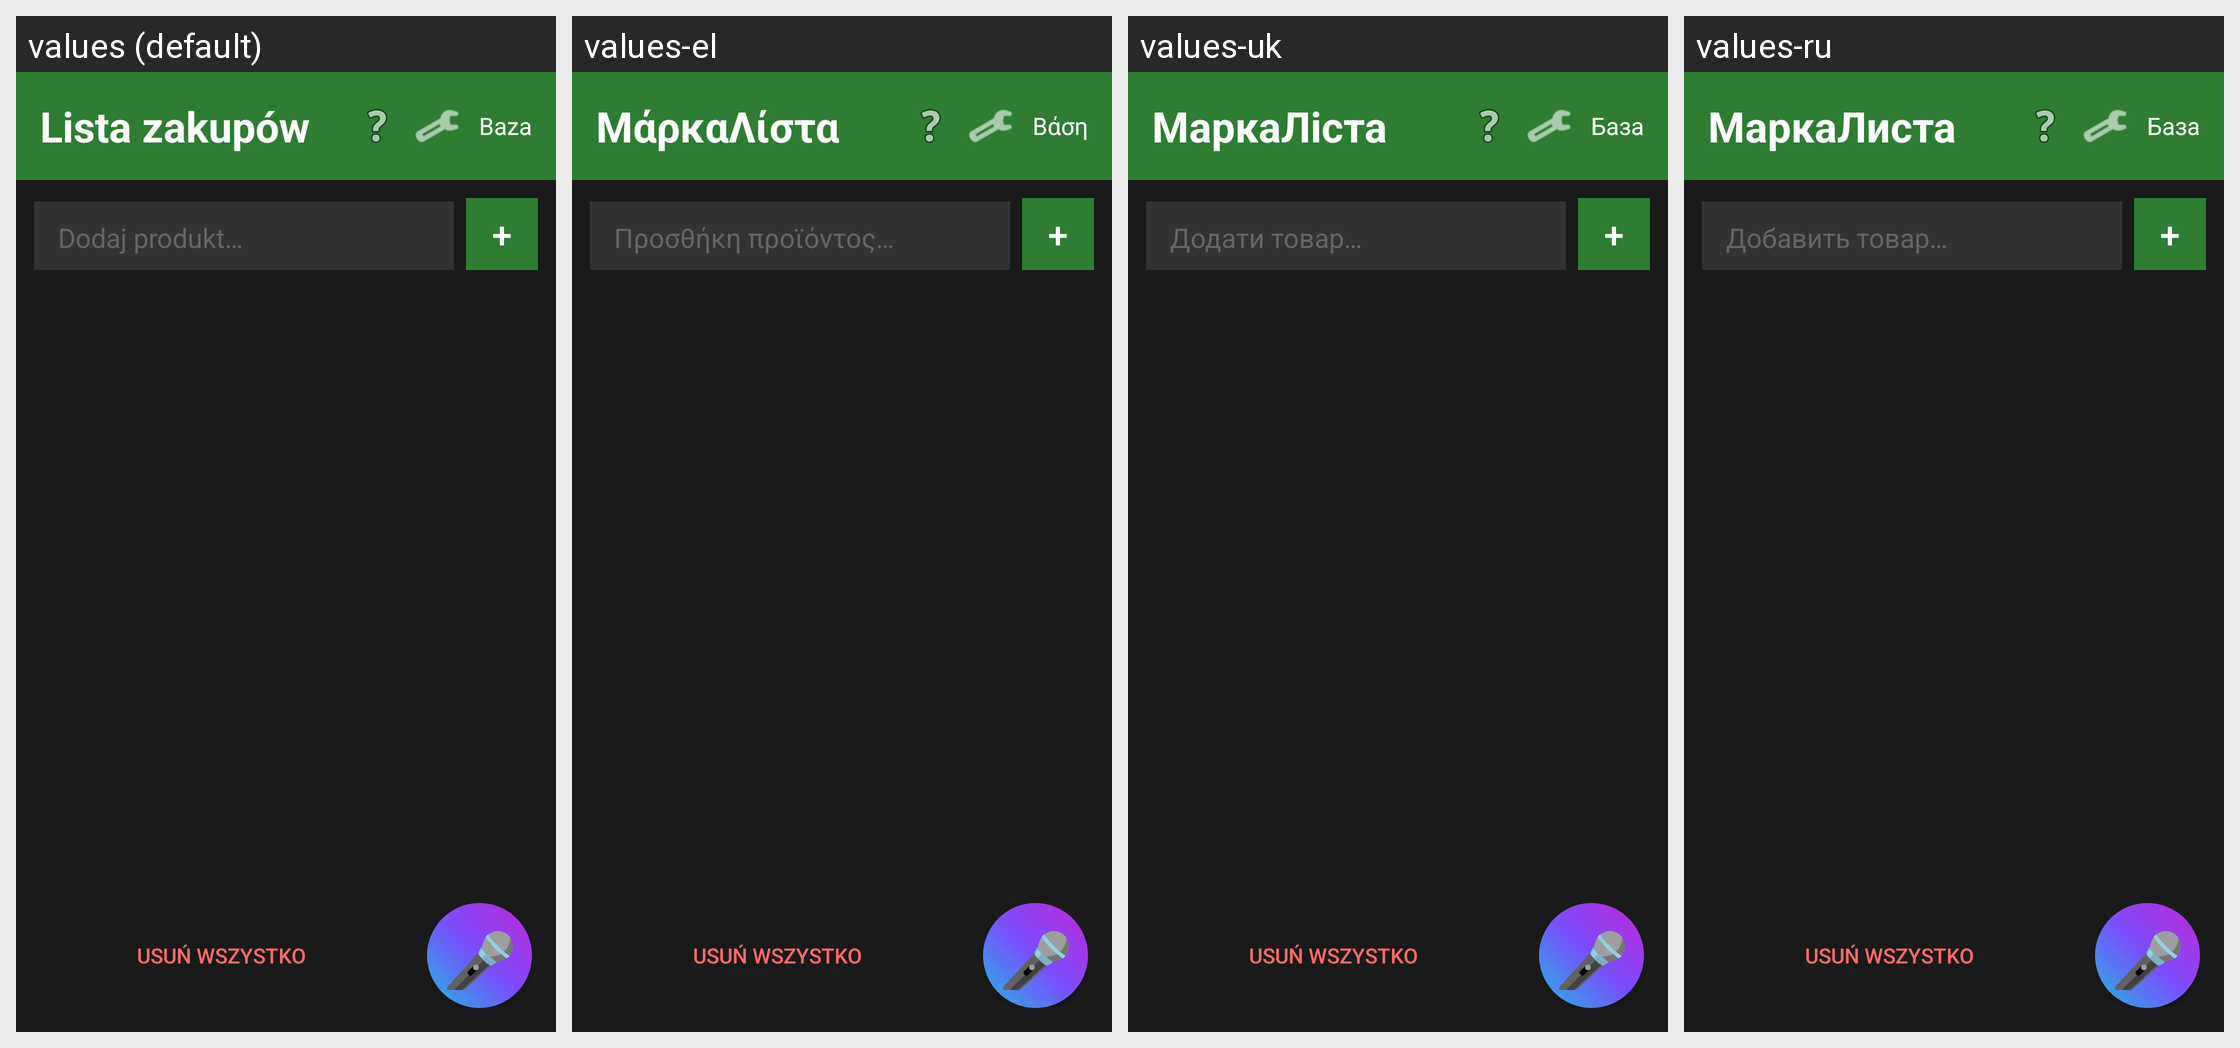

For this localized Android screen grid, give each drawn string resource with its value in every locale shown.
Android screen res/layout/activity_main.xml rendered under 4 locales, left to right: values (default), values-el, values-uk, values-ru. Device: Nexus 5 (rendered at 1080×1920; each locale shown at half size, 540×960, under a caption strip naming it); theme Theme.MarkaLista.
Other locales in the repository, not shown: values-cs, values-de, values-en, values-es, values-fr, values-hu, values-it, values-ja, values-pt, values-ro, values-sk, values-tr.
Strings drawn on this screen, with the default value and each locale's value (text and hints the layout hard-codes, and strings that could not be matched under every locale, appear in the picture but are not listed):

title
  values: Lista zakupów
  values-el: ΜάρκαΛίστα
  values-uk: МаркаЛіста
  values-ru: МаркаЛиста

base
  values: Baza
  values-el: Βάση
  values-uk: База
  values-ru: База

add_product_hint
  values: Dodaj produkt…
  values-el: Προσθήκη προϊόντος…
  values-uk: Додати товар…
  values-ru: Добавить товар…
